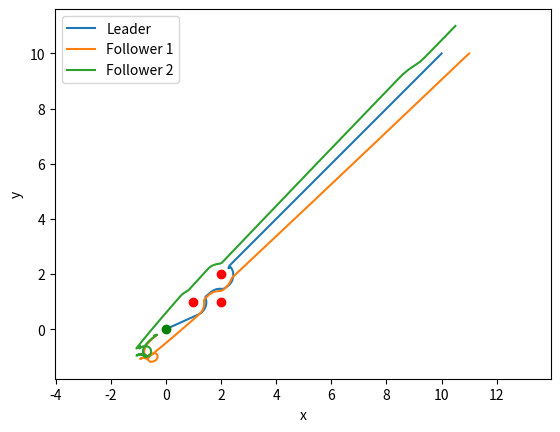

The matplotlib source for this figure:
import numpy as np
import matplotlib.pyplot as plt

# Define the potential field constants
k_att = 0.1
k_rep = 1.0
d_min = 0.5

# Define the simulation parameters
delta_t = 0.1
num_steps = 1000

# Generate random start positions for leader and followers
p_start_leader = np.array([10.0, 10.0])
p_start_follower1 = np.array([11.0, 10.0])
p_start_follower2 = np.array([10.5, 11.0])

# Define the goal position
p_goal = np.array([0.0, 0.0])

# Define the obstacle positions
obstacle_positions = [np.array([2.0, 2.0]), np.array([2.0, 1.0]), np.array([1.0, 1.0])]


# calculeaza camp potential, cu respect la pozitia si velocitatea liderului
def calculate_gradient(p, leader_pos=None, leader_vel=None):
    grad_att = k_att * (p_goal - p)
    grad_rep = np.zeros_like(p)

    # repulsion gradient pt obstacole
    for obstacle_pos in obstacle_positions:
        d = np.linalg.norm(p - obstacle_pos)
        if d < d_min:
            grad_rep += k_rep * (1 / d - 1 / d_min) * ((p - obstacle_pos) / d)

    #  repulsion gradient pt lider
    if leader_pos is not None and leader_vel is not None:
        d_leader = np.linalg.norm(p - leader_pos)
        if d_leader < d_min:
            grad_rep += k_rep * (1 / d_leader - 1 / d_min) * ((p - leader_pos) / d_leader)

        # adauga velocitatea liderului la gradient
        grad_rep += leader_vel

    # random perturbation pt gradient daca e prea mic ( aproape 0, pt a fi sesizabil)
    if np.linalg.norm(grad_att + grad_rep) < 1e-6:
        grad_perturb = np.random.randn(2) * 0.1
        return grad_perturb / np.linalg.norm(grad_perturb)

    return grad_att + grad_rep


# Initialize the states
p_leader = p_start_leader
p_follower1 = p_start_follower1
p_follower2 = p_start_follower2

# Initialize the velocities
v_leader = np.zeros(2)
v_follower1 = np.zeros(2)
v_follower2 = np.zeros(2)

# Initialize the trajectories array
trajectory_leader = [p_leader]
trajectory_follower1 = [p_follower1]
trajectory_follower2 = [p_follower2]

# Run the simulation
for i in range(num_steps):
    # Calculate the potential field gradients at the current positions
    u_leader = calculate_gradient(p_leader)
    u_follower1 = calculate_gradient(p_follower1, leader_pos=p_leader, leader_vel=v_leader)
    u_follower2 = calculate_gradient(p_follower2, leader_pos=p_leader, leader_vel=v_leader)

    # Update the velocities
    v_leader = u_leader
    v_follower1 = u_follower1
    v_follower2 = u_follower2

    # Update the positions
    p_leader = p_leader + delta_t * v_leader
    p_follower1 = p_follower1 + delta_t * v_follower1
    p_follower2 = p_follower2 + delta_t * v_follower2

    # Append the new positions to the trajectories array
    trajectory_leader.append(p_leader)
    trajectory_follower1.append(p_follower1)
    trajectory_follower2.append(p_follower2)

# Plot the trajectories
trajectory_leader = np.array(trajectory_leader)
trajectory_follower1 = np.array(trajectory_follower1)
trajectory_follower2 = np.array(trajectory_follower2)

plt.plot(trajectory_leader[:, 0], trajectory_leader[:, 1], label='Leader')
plt.plot(trajectory_follower1[:, 0], trajectory_follower1[:, 1], label='Follower 1')
plt.plot(trajectory_follower2[:, 0], trajectory_follower2[:, 1], label='Follower 2')

plt.plot(p_goal[0], p_goal[1], 'go')
for obstacle_pos in obstacle_positions:
    plt.plot(obstacle_pos[0], obstacle_pos[1], 'ro')

plt.xlabel('x')
plt.ylabel('y')
plt.axis('equal')
plt.legend()
plt.show()